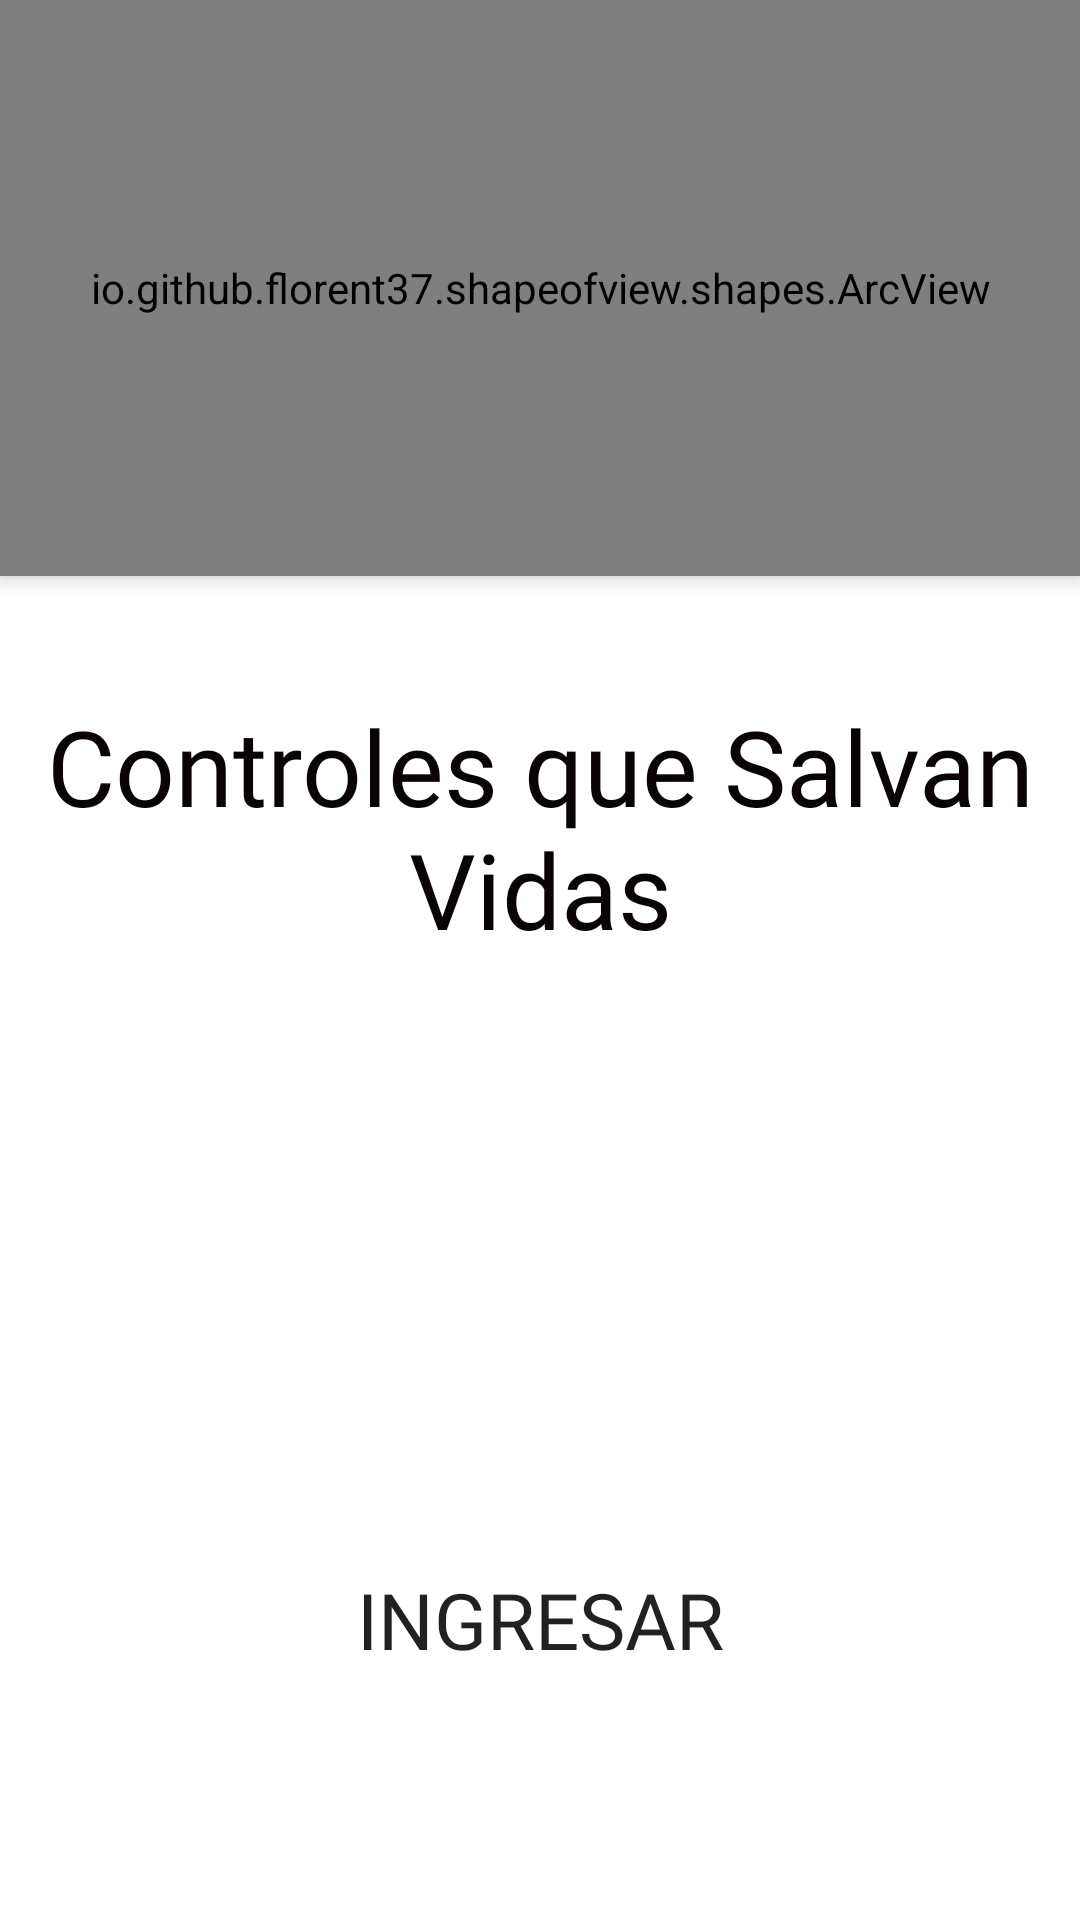

The Android layout XML behind this screen, and the referenced resources:
<!-- AndroidManifest.xml: application theme Theme.Project_Puca -->
<!-- res/layout/activity_main.xml -->
<?xml version="1.0" encoding="utf-8"?>
<androidx.constraintlayout.widget.ConstraintLayout
    xmlns:android="http://schemas.android.com/apk/res/android"
    xmlns:app="http://schemas.android.com/apk/res-auto"
    android:layout_width="match_parent"
    android:layout_height="match_parent"
    android:background="#FFFFFF"
    xmlns:tools="http://schemas.android.com/tools"
    tools:context=".MainActivity">

    <io.github.florent37.shapeofview.shapes.ArcView
        android:id="@+id/av_log_fire_container_loading"
        android:layout_width="match_parent"
        android:layout_height="0dp"
        app:layout_constraintHeight_percent=".3"
        app:layout_constraintEnd_toEndOf="parent"
        app:layout_constraintStart_toStartOf="parent"
        app:layout_constraintTop_toTopOf="parent"
        android:elevation="4dp"
        app:shape_arc_height="20dp"
        app:shape_arc_position="bottom">

        <View
            android:layout_width="match_parent"
            android:layout_height="wrap_content"
            android:background="#083440" />

      <ImageView
          android:layout_width="match_parent"
          android:layout_height="match_parent"
          android:src="@drawable/pucamarca_para_siempre">

      </ImageView>

    </io.github.florent37.shapeofview.shapes.ArcView>

    <TextView
        android:id="@+id/tv_frag_login_title"
        android:layout_width="wrap_content"
        android:layout_height="wrap_content"
        android:text="Controles que Salvan Vidas"
        android:textSize="35sp"
        android:fontFamily="@font/years"
        android:gravity="center_horizontal"
        android:layout_marginTop="40dp"
        android:textStyle="normal"
        android:textColor="#090303"
        app:layout_constraintTop_toBottomOf="@+id/av_log_fire_container_loading"
        app:layout_constraintLeft_toLeftOf="parent"
        app:layout_constraintRight_toRightOf="parent" />

    <LinearLayout
        android:id="@+id/horizontali"
        android:layout_width="match_parent"
        android:layout_height="wrap_content"
        android:gravity="top"
        android:orientation="vertical"
        android:paddingHorizontal="20dp"
        app:layout_constraintTop_toBottomOf="@+id/tv_frag_login_title"
        app:layout_constraintLeft_toLeftOf="parent"
        app:layout_constraintRight_toRightOf="parent"
        >

    </LinearLayout>

    <LinearLayout
        android:id="@+id/linearLayout"
        android:layout_width="match_parent"
        android:layout_height="match_parent"
        android:gravity="center">

        <Button
            android:id="@+id/btn_iniciar"
            android:layout_width="250dp"
            android:layout_height="wrap_content"
            android:layout_marginTop="220dp"
            android:background="@drawable/rounded_button"
            android:fontFamily="@font/anthelion"
            android:text="Ingresar"
            android:textSize="26dp" />
    </LinearLayout>

</androidx.constraintlayout.widget.ConstraintLayout>
<!-- resources referenced by this layout -->
<resources>
  <!-- drawable pucamarca_para_siempre: png bitmap (drawable, 165764 bytes) -->
  <style name="Theme.Project_Puca" parent="Theme.MaterialComponents.DayNight.NoActionBar">
          
          <item name="colorPrimary">@color/purple_500</item>
          <item name="colorPrimaryVariant">@color/purple_700</item>
          <item name="colorOnPrimary">@color/white</item>
          
          <item name="colorSecondary">@color/teal_200</item>
          <item name="colorSecondaryVariant">@color/teal_700</item>
          <item name="colorOnSecondary">@color/black</item>
          
          <item name="android:statusBarColor">?attr/colorPrimaryVariant</item>
          
      </style>
  <color name="purple_500">#0A708A</color>
  <color name="purple_700">#0A708A</color>
  <color name="white">#FFFFFFFF</color>
  <color name="teal_200">#FF03DAC5</color>
  <color name="teal_700">#FF018786</color>
  <color name="black">#FF000000</color>
</resources>
